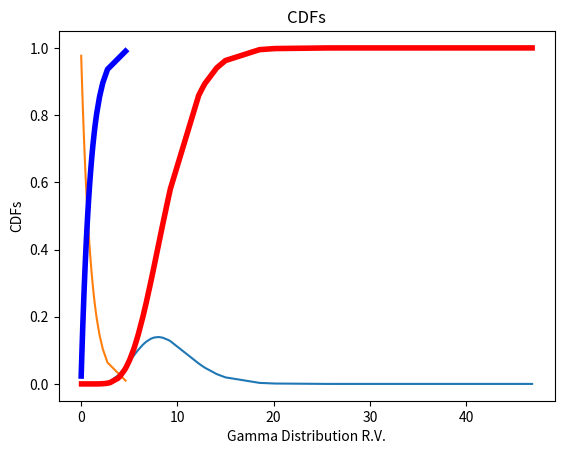

Generate this figure with matplotlib:
#!/usr/bin/env python
# [redacted]
# [redacted]
# Probability and Statistics Midterm 31.01.2021
# Question 2
import numpy as np
import matplotlib.pyplot as plt
from scipy.stats import norm,gamma

a1 = 9
a2 = 1
gamma1 = np.random.gamma(1,scale=a1, size=50)
gamma2 = np.random.gamma(1,scale=a2, size=50)

gamma1 = np.sort(gamma1) # sort distribution
gamma2 = np.sort(gamma2)


plt.plot(gamma1,gamma.pdf(gamma1,a1))
plt.plot(gamma2,gamma.pdf(gamma2,a2))

plt.show()


plt.plot(gamma1,gamma.cdf(gamma1,a1),linewidth=4, label="CDF of param1", color="red")
plt.plot(gamma2,gamma.cdf(gamma2,a2),linewidth=4, label="CDF of param2", color="blue")
plt.title("CDFs")
plt.xlabel("Gamma Distribution R.V.")
plt.ylabel("CDFs")

plt.show()
